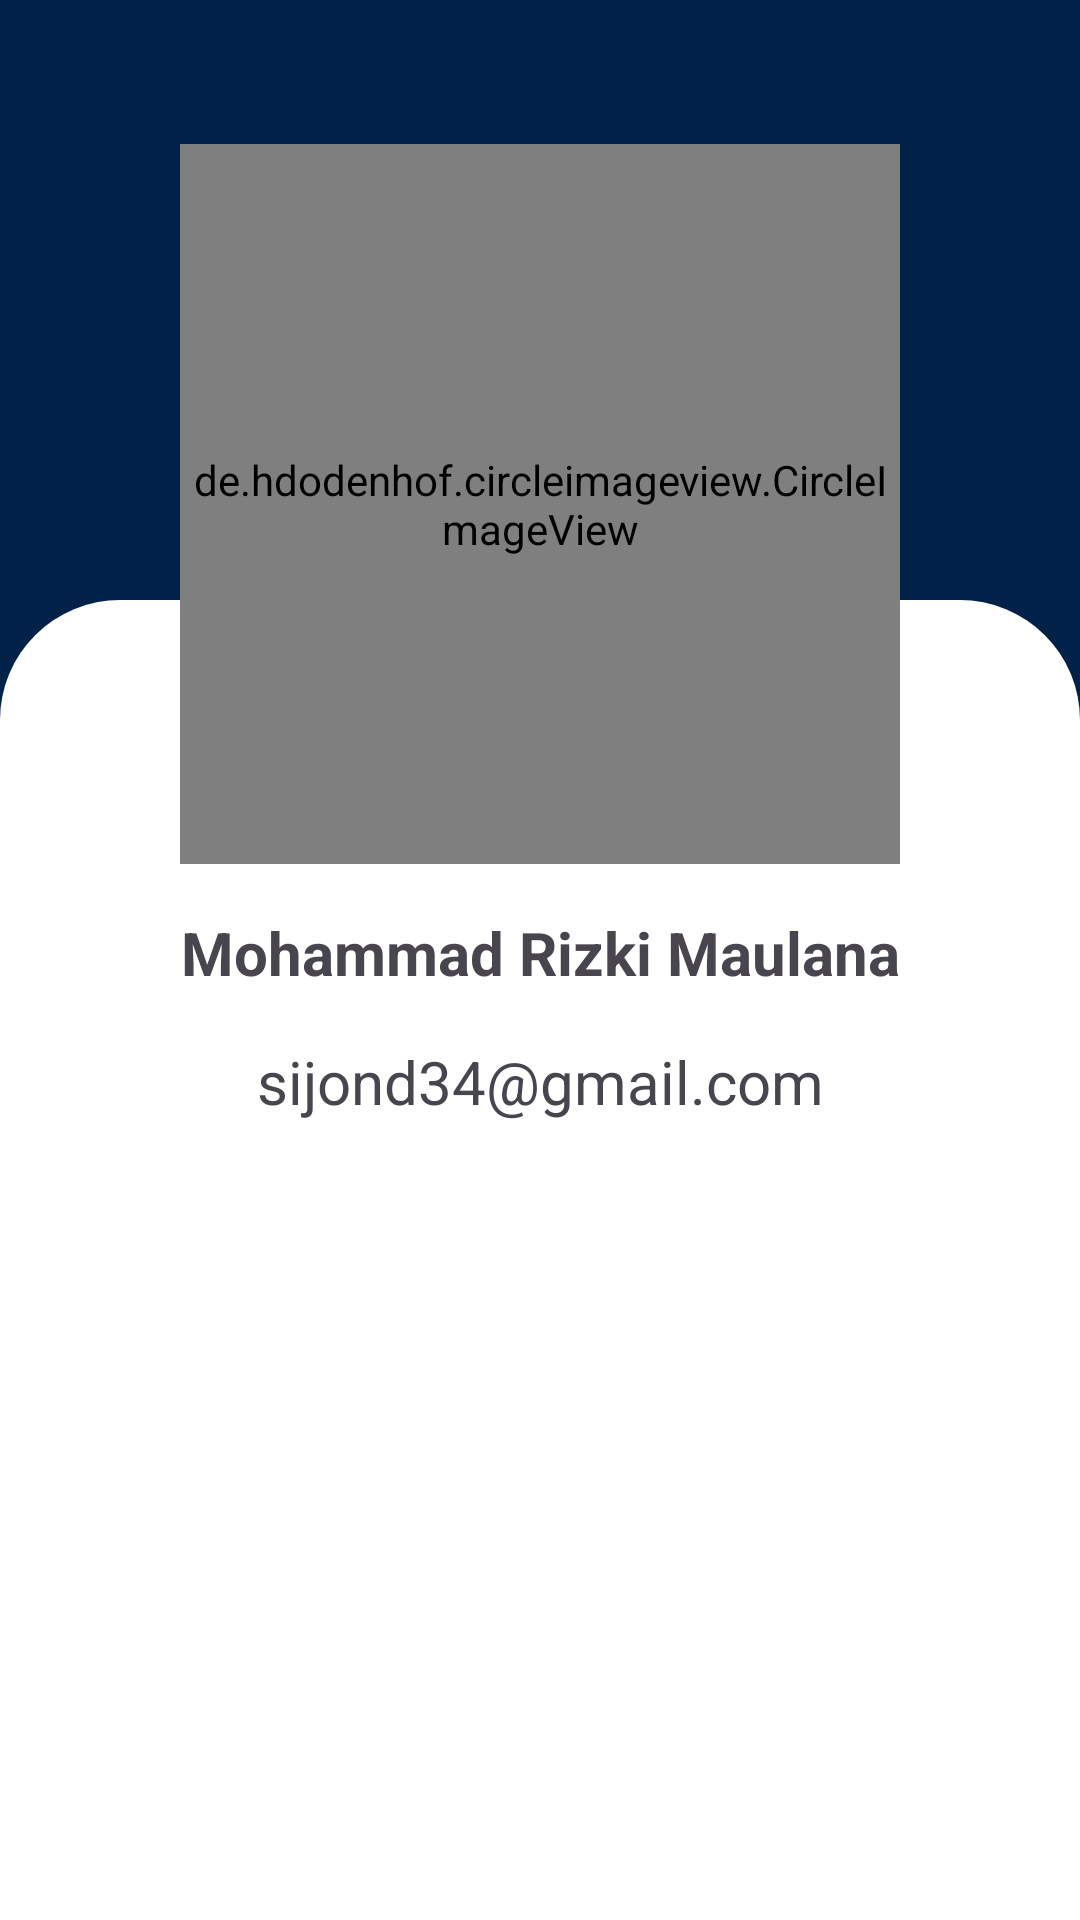

Here is an Android app screen rendered from its layout file. Give the layout XML and the strings, colors and styles it references.
<!-- AndroidManifest.xml: application theme Theme.UCLTopScorers -->
<!-- res/layout/activity_about.xml -->
<?xml version="1.0" encoding="utf-8"?>
<ScrollView xmlns:android="http://schemas.android.com/apk/res/android"
    xmlns:app="http://schemas.android.com/apk/res-auto"
    xmlns:tools="http://schemas.android.com/tools"
    android:id="@+id/about"
    android:layout_width="match_parent"
    android:layout_height="match_parent"
    android:fillViewport="true"
    tools:context=".AboutActivity">

    <androidx.constraintlayout.widget.ConstraintLayout
        android:layout_width="match_parent"
        android:layout_height="wrap_content"
        android:background="@drawable/back_detail">

        <de.hdodenhof.circleimageview.CircleImageView
            android:id="@+id/profile_image"
            android:layout_width="240dp"
            android:layout_height="240dp"
            android:src="@drawable/me"
            app:civ_border_color="@color/black"
            app:civ_border_width="2dp"
            app:layout_constraintBottom_toBottomOf="parent"
            app:layout_constraintEnd_toEndOf="parent"
            app:layout_constraintHorizontal_bias="0.5"
            app:layout_constraintStart_toStartOf="parent"
            app:layout_constraintTop_toTopOf="parent"
            app:layout_constraintVertical_bias="0.12" />

        <TextView
            android:id="@+id/tv_myName"
            style="@style/TvCustom.Bold"
            android:text="@string/myName"
            app:layout_constraintEnd_toEndOf="@+id/profile_image"
            app:layout_constraintStart_toStartOf="@+id/profile_image"
            app:layout_constraintTop_toBottomOf="@+id/profile_image" />

        <TextView
            android:id="@+id/tv_myEmail"
            style="@style/TvCustom"
            android:text="@string/myEmail"
            app:layout_constraintEnd_toEndOf="@+id/tv_myName"
            app:layout_constraintStart_toStartOf="@+id/tv_myName"
            app:layout_constraintTop_toBottomOf="@+id/tv_myName" />

    </androidx.constraintlayout.widget.ConstraintLayout>

</ScrollView>
<!-- resources referenced by this layout -->
<resources>
  <color name="black">#FF000000</color>
  <!-- drawable back_detail (drawable) -->
  <?xml version="1.0" encoding="utf-8"?>
  <layer-list xmlns:android="http://schemas.android.com/apk/res/android">
  
      <item>
          <shape android:shape="rectangle">
              <solid android:color="?attr/colorPrimary" />
          </shape>
      </item>
  
      <item android:top="200dp">
          <shape android:shape="rectangle">
              <solid android:color="?attr/colorOnPrimary" />
              <corners
                  android:topLeftRadius="40dp"
                  android:topRightRadius="40dp" />
          </shape>
      </item>
  
  </layer-list>
  <!-- drawable me: jpg bitmap (drawable, 717968 bytes) -->
  <string name="myEmail">sijond34@gmail.com</string>
  <string name="myName">Mohammad Rizki Maulana</string>
  <style name="TvCustom">
          <item name="android:layout_width">wrap_content</item>
          <item name="android:layout_height">wrap_content</item>
          <item name="android:textSize">20sp</item>
          <item name="android:layout_marginTop">16dp</item>
      </style>
  <style name="TvCustom.Bold">
          <item name="android:textStyle">bold</item>
      </style>
  <style name="Theme.UCLTopScorers" parent="Base.Theme.UCLTopScorers" />
  <style name="Base.Theme.UCLTopScorers" parent="Theme.Material3.DayNight">
          
          <item name="colorPrimary">@color/navy</item>
          <item name="colorOnPrimary">@color/white</item>
      </style>
  <color name="navy">#002248</color>
  <color name="white">#FFFFFFFF</color>
</resources>
